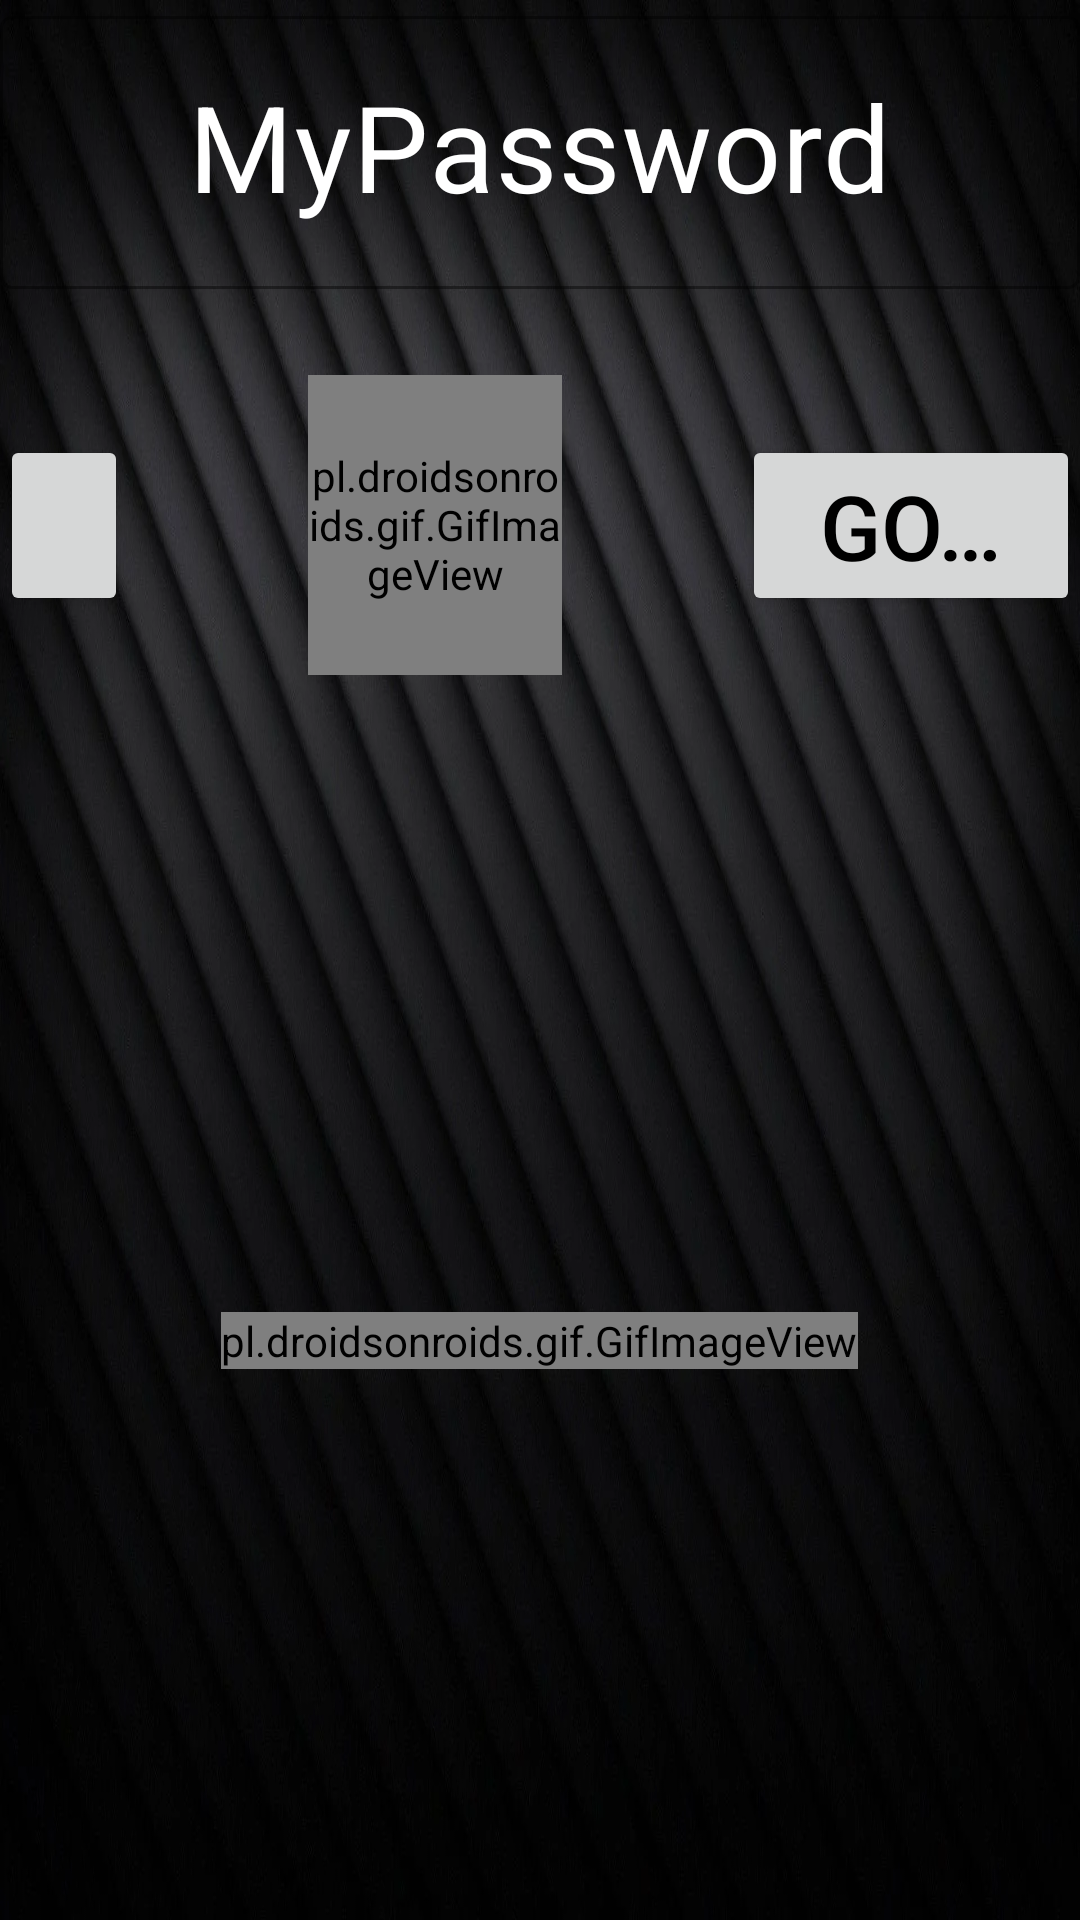

This screen was rendered from an Android layout file. Write that file and the resources it references.
<!-- AndroidManifest.xml: application theme Theme.UcoDgt -->
<!-- res/layout/introduce_actual_pasword.xml -->
<?xml version="1.0" encoding="utf-8"?>
<LinearLayout xmlns:android="http://schemas.android.com/apk/res/android"
    android:layout_width="match_parent"
    android:layout_height="match_parent"
    xmlns:app="http://schemas.android.com/apk/res-auto"
    android:background="@drawable/common"
    android:orientation="vertical">
    <LinearLayout

        android:layout_width="match_parent"
        android:layout_height="0dp"
        android:layout_marginTop="@dimen/fab_margin_16"
        android:layout_weight="1"
        android:orientation="vertical"
        android:layout_gravity="center">

        <com.google.android.material.textfield.TextInputLayout
            style="@style/Widget.MaterialComponents.TextInputLayout.OutlinedBox"
            android:layout_width="match_parent"
            android:layout_weight="1"
            android:layout_gravity="center"
            android:gravity="center"
            app:helperTextTextColor="@color/white"
            app:cursorColor="@color/white"
            android:textColorHint="@color/white"
            app:boxBackgroundColor="@color/white"
            android:outlineAmbientShadowColor="@color/white"
            app:boxStrokeColor="@android:color/white"
            app:hintTextColor="@color/white"
            app:placeholderTextColor="@color/white"
            app:boxStrokeErrorColor="@android:color/white"
            android:layout_height="match_parent"
            android:layout_marginTop="0dp">

            <com.google.android.material.textfield.TextInputEditText
                android:id="@+id/editTextPassword"
                android:layout_width="match_parent"
                android:layout_height="match_parent"
                android:textColor="@color/white"
                android:textColorHint="@color/white"
                android:textCursorDrawable="@color/white"
                android:outlineSpotShadowColor="@color/white"
                android:layout_weight="1"
                android:autofillHints=""
                android:ems="10"
                android:textSize="40sp"
                android:inputType="textPassword"
                android:layout_gravity="bottom"
                android:gravity="center"
                android:hint="MyPassword"
                android:backgroundTint="@android:color/transparent"/>


        </com.google.android.material.textfield.TextInputLayout>

    </LinearLayout>



    <LinearLayout

        android:layout_width="wrap_content"
        android:layout_height="wrap_content"
        android:layout_weight="0.6"
        android:orientation="horizontal"
        android:layout_gravity="center">
        <Button
            android:id="@+id/goCheck"
            android:layout_width="wrap_content"
            android:layout_height="wrap_content"
            android:layout_gravity="center"
            android:layout_weight="1"
            android:singleLine="true"
            android:textSize="30sp"
            android:layout_marginEnd="60sp"
            android:text="Continue"
            />
        <pl.droidsonroids.gif.GifImageView
            android:layout_width="0dp"
            android:layout_weight="1"
            android:layout_marginTop="@dimen/fab_margin_16"
            android:layout_marginBottom="@dimen/fab_margin_16"
            android:layout_gravity="center"
            android:layout_height="100sp"
            android:src="@drawable/lockeranimado" />

        <Button
            android:id="@+id/goMainMenu"
            android:layout_width="wrap_content"
            android:textSize="30sp"
            android:singleLine="true"
            android:layout_gravity="center"
            android:layout_weight="1"
            android:layout_height="wrap_content"
            android:layout_marginStart="60sp"
            android:text="Go main menu"
            >

        </Button>

    </LinearLayout>

    <FrameLayout
        android:layout_width="wrap_content"
        android:layout_height="0dp"
        android:layout_weight="4"
        android:layout_gravity="center|bottom"
        >
        <pl.droidsonroids.gif.GifImageView
            android:layout_width="wrap_content"
            android:layout_gravity="center"
            android:layout_height="wrap_content"
            android:src="@drawable/animatedlogo" />

    </FrameLayout>



</LinearLayout>
<!-- resources referenced by this layout -->
<resources>
  <color name="white">#FFFFFFFF</color>
  <!-- drawable animatedlogo: gif bitmap (drawable, 650444 bytes) -->
  <!-- drawable common: png bitmap (drawable, 104710 bytes) -->
  <!-- drawable lockeranimado: gif bitmap (drawable, 637042 bytes) -->
  <style name="Theme.UcoDgt" parent="Theme.MaterialComponents.DayNight.DarkActionBar">
          
          <item name="colorPrimary">@color/dark_blue</item>
          <item name="colorPrimaryVariant">@color/dark_blue</item>
          <item name="colorOnPrimary">@color/white</item>
          <item name="background">@color/softpurple</item>
          
          <item name="colorSecondary">@color/black</item>
          <item name="colorSecondaryVariant">@color/blue_dark</item>
          <item name="colorOnSecondary">@color/white</item>
          
          <item name="android:statusBarColor">?attr/colorPrimaryVariant</item>
          
          <item name="android:textColor">@color/black</item>
      </style>
  <color name="dark_blue">#5F788C</color>
  <color name="softpurple">#E9C7F6</color>
  <color name="black">#FF000000</color>
  <color name="blue_dark">#005B9F</color>
</resources>
